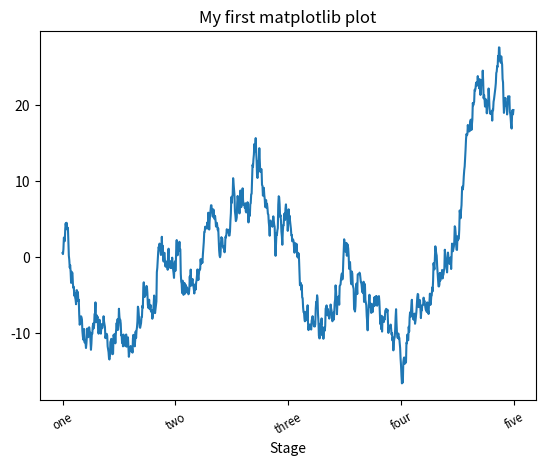

Here is the Python script that generated this plot:
import numpy as np
import matplotlib.pyplot as plt


fig = plt.figure()
ax = fig.add_subplot(1, 1, 1)

seed_value = 42
np.random.seed(seed_value)
data = np.random.randn(1000).cumsum()
print(data)

ax.plot(data)

ticks = ax.set_xticks([0, 250, 500, 750, 1000])
# ticks = ax.set_xticks([250, 500, 750, 1000, 1250]) # 这个即使不在data索引范围内，也会展示全部data，这个只做为刻度使用
labels = ax.set_xticklabels(['one', 'two', 'three', 'four', 'five'], rotation=30, fontsize='small')
ax.set_title("My first matplotlib plot")
ax.set_xlabel('Stage')

plt.show()